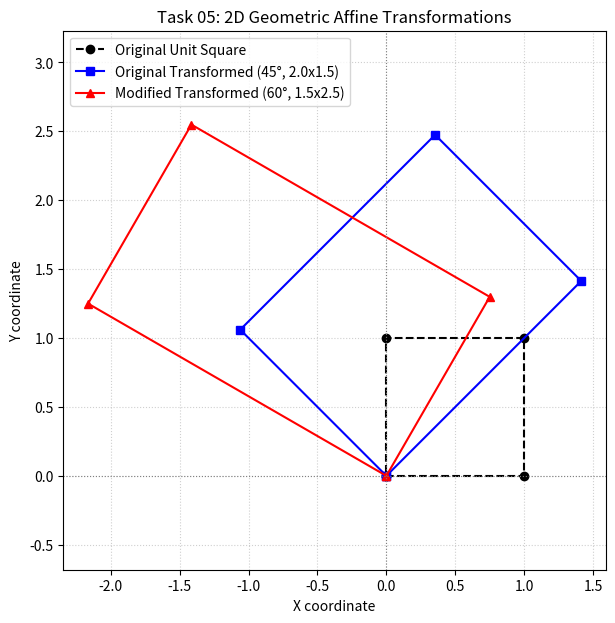

Reproduce this figure in Python.
"""
Task 05: Matrix Algebra and Matrix Operations
Original Implementation and Parameter Modification.
"""

import os
import matplotlib
matplotlib.use('Agg')
import matplotlib.pyplot as plt
import numpy as np

# Ensure outputs directory exists
os.makedirs("outputs", exist_ok=True)

# ==========================================
# SECTION 1: ORIGINAL IMPLEMENTATION
# ==========================================
print("=== Task 05: Original Implementation ===")

# Four corners of a square: each row is [x, y]
points = np.array([
    [0.0, 0.0],
    [1.0, 0.0],
    [1.0, 1.0],
    [0.0, 1.0]
])

angle = np.deg2rad(45)
rotation = np.array([
    [np.cos(angle), -np.sin(angle)],
    [np.sin(angle),  np.cos(angle)]
])

scale = np.array([
    [2.0, 0.0],
    [0.0, 1.5]
])

# Combined transformation
transformation = rotation @ scale

# Row-vector form requires multiplication by transpose
transformed_points = points @ transformation.T

print("Original points:\n", points)
print("Transformation matrix:\n", transformation)
print("Transformed points:\n", transformed_points)
det_orig = np.linalg.det(transformation)
print("Determinant:", det_orig)

# ==========================================
# SECTION 2: PARAMETER MODIFICATION (Requirement C)
# ==========================================
print("\n=== Task 05: Parameter Modification ===")
# Modify parameters: Rotation angle to 60 degrees, asymmetric scaling [1.5, 2.5]
mod_angle = np.deg2rad(60)
mod_rotation = np.array([
    [np.cos(mod_angle), -np.sin(mod_angle)],
    [np.sin(mod_angle),  np.cos(mod_angle)]
])

mod_scale = np.array([
    [1.5, 0.0],
    [0.0, 2.5]
])

mod_transformation = mod_rotation @ mod_scale
mod_transformed_points = points @ mod_transformation.T
det_mod = np.linalg.det(mod_transformation)

print("Modified Transformation Matrix (60 deg, Scale 1.5x2.5):\n", mod_transformation)
print("Modified Transformed Points:\n", mod_transformed_points)
print(f"Modified Determinant: {det_mod:.4f} (Original: {det_orig:.4f})")

# Generate Comparative Visualization
def close_poly(pts):
    return np.vstack([pts, pts[0]])

plt.figure(figsize=(7, 7))
p_orig = close_poly(points)
p_t1 = close_poly(transformed_points)
p_t2 = close_poly(mod_transformed_points)

plt.plot(p_orig[:, 0], p_orig[:, 1], 'k--', marker='o', label='Original Unit Square')
plt.plot(p_t1[:, 0], p_t1[:, 1], 'b-', marker='s', label='Original Transformed (45°, 2.0x1.5)')
plt.plot(p_t2[:, 0], p_t2[:, 1], 'r-', marker='^', label='Modified Transformed (60°, 1.5x2.5)')

plt.axhline(0, color='gray', linewidth=0.8, linestyle=':')
plt.axvline(0, color='gray', linewidth=0.8, linestyle=':')
plt.title("Task 05: 2D Geometric Affine Transformations")
plt.xlabel("X coordinate")
plt.ylabel("Y coordinate")
plt.axis('equal')
plt.grid(True, linestyle=':', alpha=0.6)
plt.legend()
plt.savefig("outputs/orig_task_05.png", dpi=150, bbox_inches='tight')
plt.close()
print("Saved visualization to outputs/orig_task_05.png")
